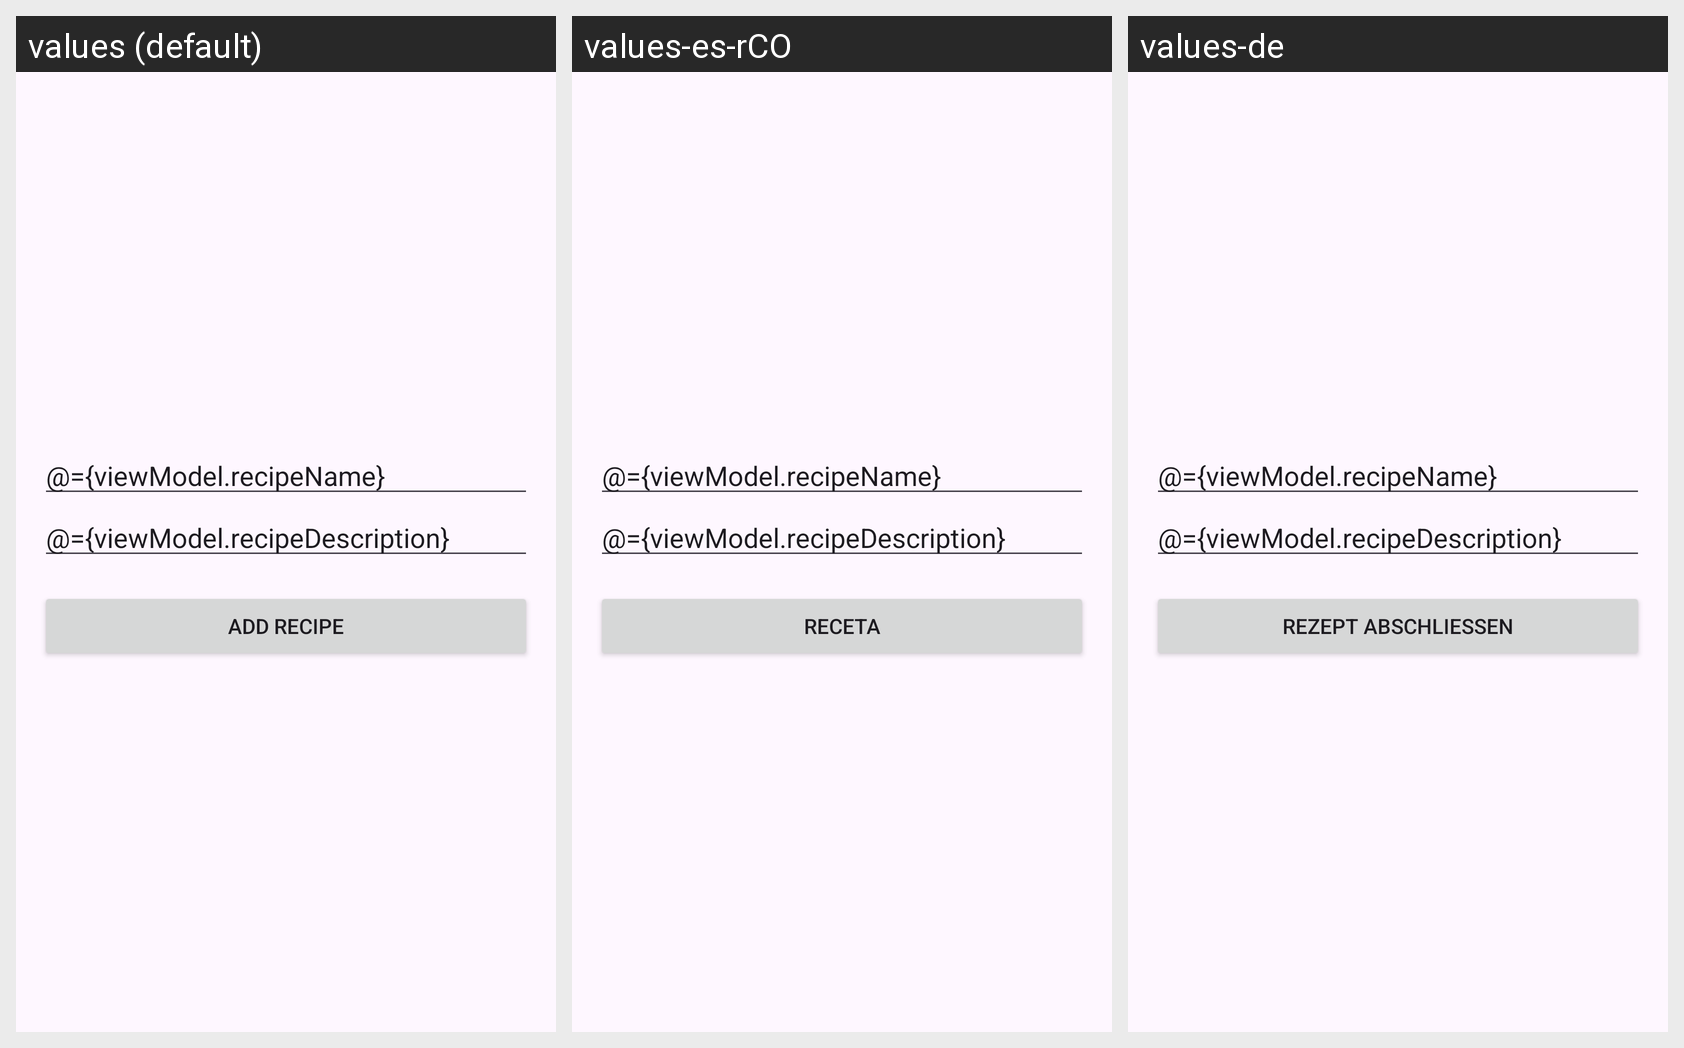

The same Android screen rendered under several of its app's locales, left to right. List the strings drawn on it with the default value and each locale's translation.
Android screen res/layout/fragment_add.xml rendered under 3 locales, left to right: values (default), values-es-rCO, values-de. Device: Nexus 5 (rendered at 1080×1920; each locale shown at half size, 540×960, under a caption strip naming it); theme VocabularyTheme.
Strings drawn on this screen, with the default value and each locale's value (text and hints the layout hard-codes appear in the picture but are not listed):

recipe_name_hint
  values: Recipe Name
  values-es-rCO: Receta
  values-de: Rezeptname

trans_ipt_hint
  values: Description
  values-es-rCO: Descripcion
  values-de: Beschreibung

btn_recipe_add
  values: Add Recipe
  values-es-rCO: Receta
  values-de: Rezept abschließen
